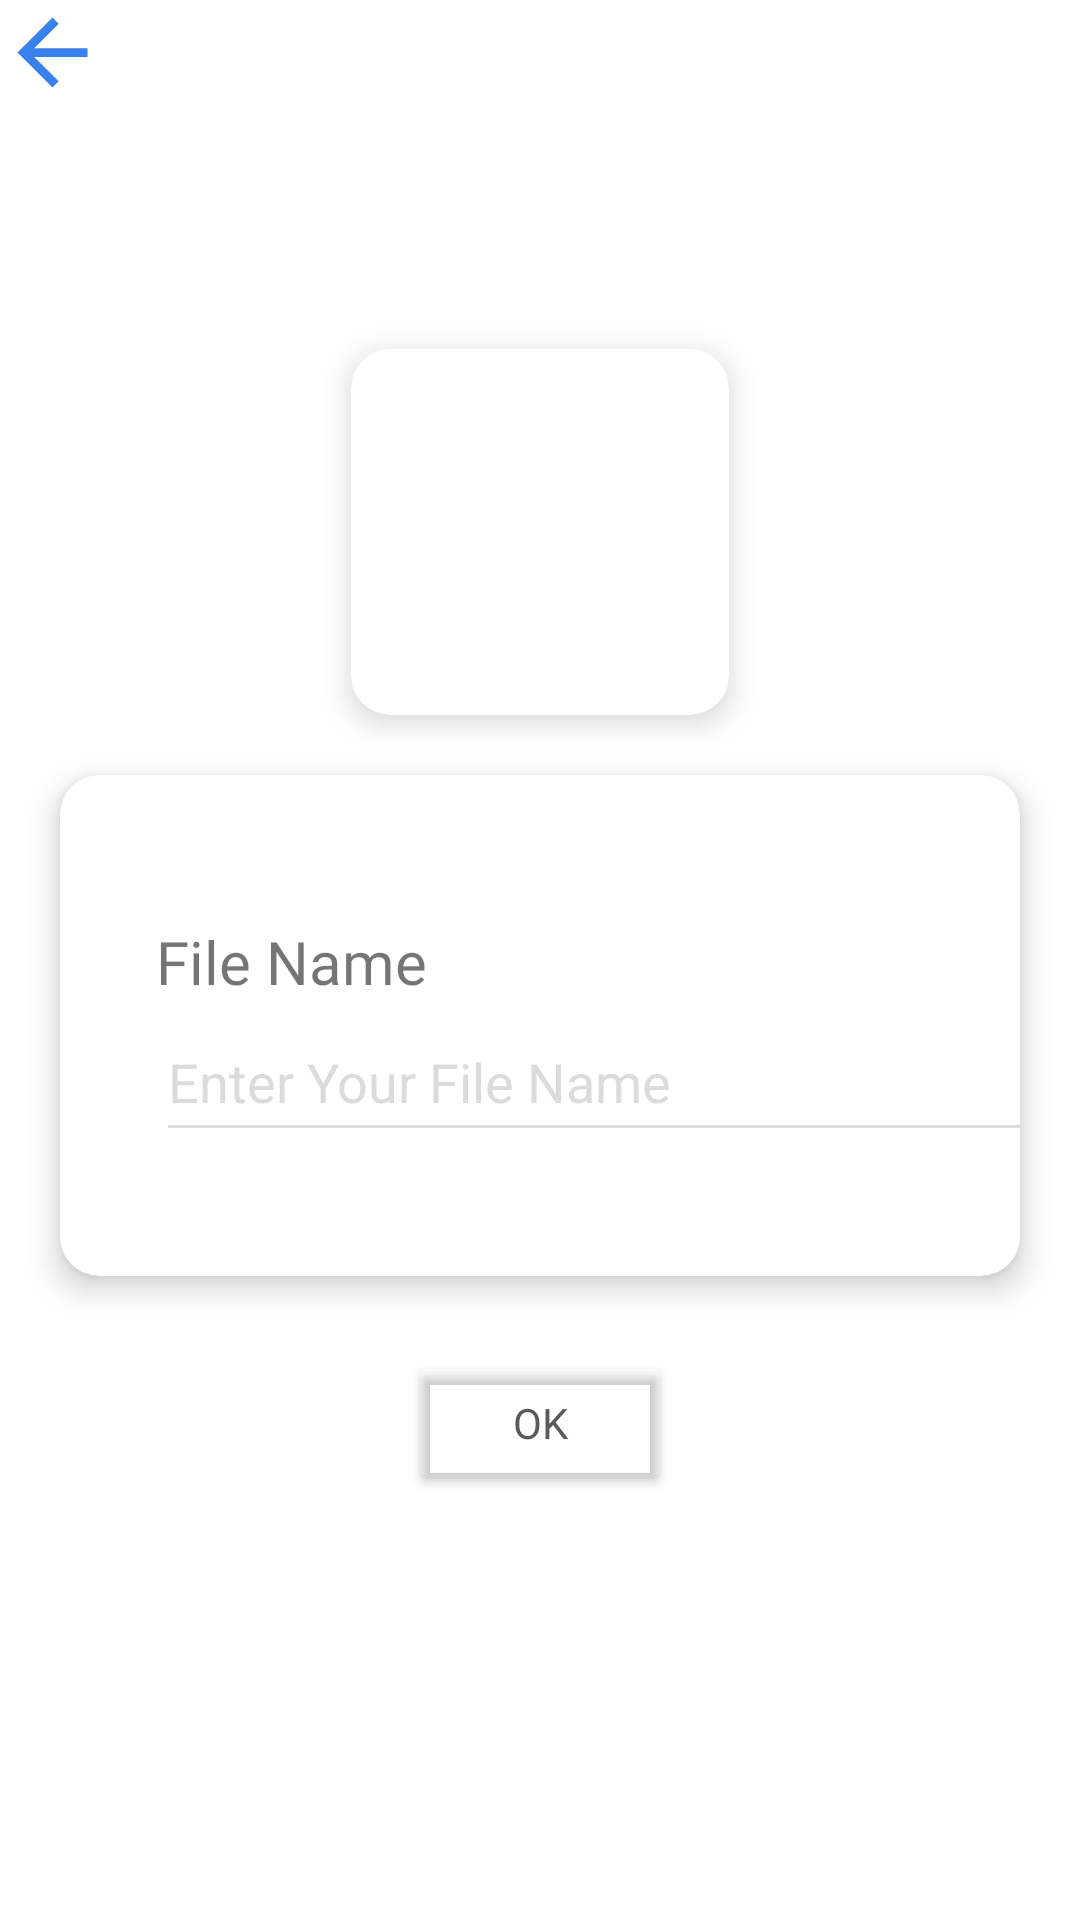

Produce the Android XML layout that renders to this screen, including the resource entries it uses.
<!-- AndroidManifest.xml: application theme Theme.Memo -->
<!-- res/layout/fragment_folder.xml -->
<?xml version="1.0" encoding="utf-8"?>
<androidx.constraintlayout.widget.ConstraintLayout
    xmlns:android="http://schemas.android.com/apk/res/android"
    xmlns:app="http://schemas.android.com/apk/res-auto"
    xmlns:tools="http://schemas.android.com/tools"
    android:layout_width="match_parent"
    android:layout_height="match_parent">

    <ImageView
        android:id="@+id/imgBack"
        android:layout_width="wrap_content"
        android:layout_height="wrap_content"
        android:src="@drawable/baseline_arrow_back_24"
        android:layout_marginTop="@dimen/_20sdp"
        android:layout_marginStart="@dimen/_10sdp"
        android:layout_marginBottom="@dimen/_10sdp"
        app:layout_constraintTop_toTopOf="parent"
        app:layout_constraintStart_toStartOf="parent" />


    <androidx.cardview.widget.CardView
        android:id="@+id/addCardView"
        android:layout_width="126dp"
        android:layout_height="122dp"
        android:layout_margin="50dp"
        app:cardCornerRadius="13dp"
        app:cardElevation="6dp"
        app:layout_constraintBottom_toBottomOf="parent"
        app:layout_constraintEnd_toEndOf="parent"
        app:layout_constraintStart_toStartOf="parent"
        app:layout_constraintTop_toTopOf="parent"
        app:layout_constraintVertical_bias="0.159">

        <RelativeLayout
            android:layout_width="match_parent"
            android:layout_height="112dp">

            <ImageView
                android:id="@+id/folder1"
                android:layout_width="wrap_content"
                android:layout_height="70dp"
                android:layout_alignParentTop="true"
                android:layout_alignParentEnd="true"
                android:layout_marginStart="10dp"
                android:layout_marginTop="28dp"
                android:layout_marginEnd="27dp"
                android:layout_marginBottom="10dp"
                android:background="@color/transparent"
                android:src="@drawable/folder_blue" />

        </RelativeLayout>
    </androidx.cardview.widget.CardView>

    <androidx.cardview.widget.CardView
        android:id="@+id/addFolerNameView"
        android:layout_width="match_parent"
        android:layout_height="167dp"
        android:layout_margin="20dp"
        app:cardCornerRadius="13dp"
        app:cardElevation="6dp"
        app:layout_constraintTop_toBottomOf="@+id/addCardView">

        <androidx.constraintlayout.widget.ConstraintLayout
            android:layout_width="match_parent"
            android:layout_height="171dp">

            <TextView
                android:id="@+id/tAddFolder"
                android:layout_width="wrap_content"
                android:layout_height="wrap_content"
                android:layout_marginStart="32dp"
                android:fontFamily="@font/gilroy_bold"
                android:text="@string/addFolderName"
                android:textSize="20dp"
                app:layout_constraintBottom_toBottomOf="parent"
                app:layout_constraintStart_toStartOf="parent"
                app:layout_constraintTop_toTopOf="parent"
                app:layout_constraintVertical_bias="0.337"
                tools:ignore="MissingConstraints" />

            <EditText
                android:id="@+id/etAddFolder"
                android:layout_width="311dp"
                android:layout_height="50dp"
                android:hint="Enter Your File Name"
                android:textColorHint="@color/lightgray"
                app:layout_constraintTop_toBottomOf="@+id/tAddFolder"
                app:layout_constraintStart_toStartOf="@+id/tAddFolder"/>
        </androidx.constraintlayout.widget.ConstraintLayout>
    </androidx.cardview.widget.CardView>

    <Button
        android:id="@+id/addFolderButton"
        android:layout_width="wrap_content"
        android:layout_height="wrap_content"
        android:layout_margin="25dp"
        android:layout_marginTop="8dp"
        android:backgroundTint="@color/transparent"
        android:fontFamily="@font/gilroy_bold"
        android:text="@string/editButton"
        android:textColor="#5A5A5A"
        android:textSize="@dimen/_10sdp"
        app:layout_constraintEnd_toEndOf="parent"
        app:layout_constraintStart_toStartOf="parent"
        app:layout_constraintTop_toBottomOf="@+id/addFolerNameView"/>
</androidx.constraintlayout.widget.ConstraintLayout>
<!-- resources referenced by this layout -->
<resources>
  <color name="lightgray">#5B9A9A9A</color>
  <color name="transparent">#00000000</color>
  <dimen name="_10sdp" />
  <!-- drawable baseline_arrow_back_24 (drawable) -->
  <vector android:autoMirrored="true" android:height="35dp"
      android:tint="@color/lightBlue" android:viewportHeight="24"
      android:viewportWidth="24" android:width="35dp" xmlns:android="http://schemas.android.com/apk/res/android">
      <path android:fillColor="@android:color/white" android:pathData="M20,11H7.83l5.59,-5.59L12,4l-8,8 8,8 1.41,-1.41L7.83,13H20v-2z"/>
  </vector>
  <string name="addFolderName">File Name</string>
  <string name="editButton">OK</string>
  <style name="Theme.Memo" parent="Base.Theme.Memo" />
  <color name="lightBlue">#3981EC</color>
  <style name="Base.Theme.Memo" parent="Theme.MaterialComponents.DayNight.DarkActionBar">
          <item name="colorOnPrimary">@color/white</item>
          <item name="colorControlActivated">@color/bblue</item>
          <item name="colorControlNormal">@color/lightgray</item>
  
          <item name="windowActionBar">false</item>
          <item name="windowNoTitle">true</item>
      </style>
  <color name="white">#FFFFFFFF</color>
  <color name="bblue">#9EC2FF</color>
</resources>
